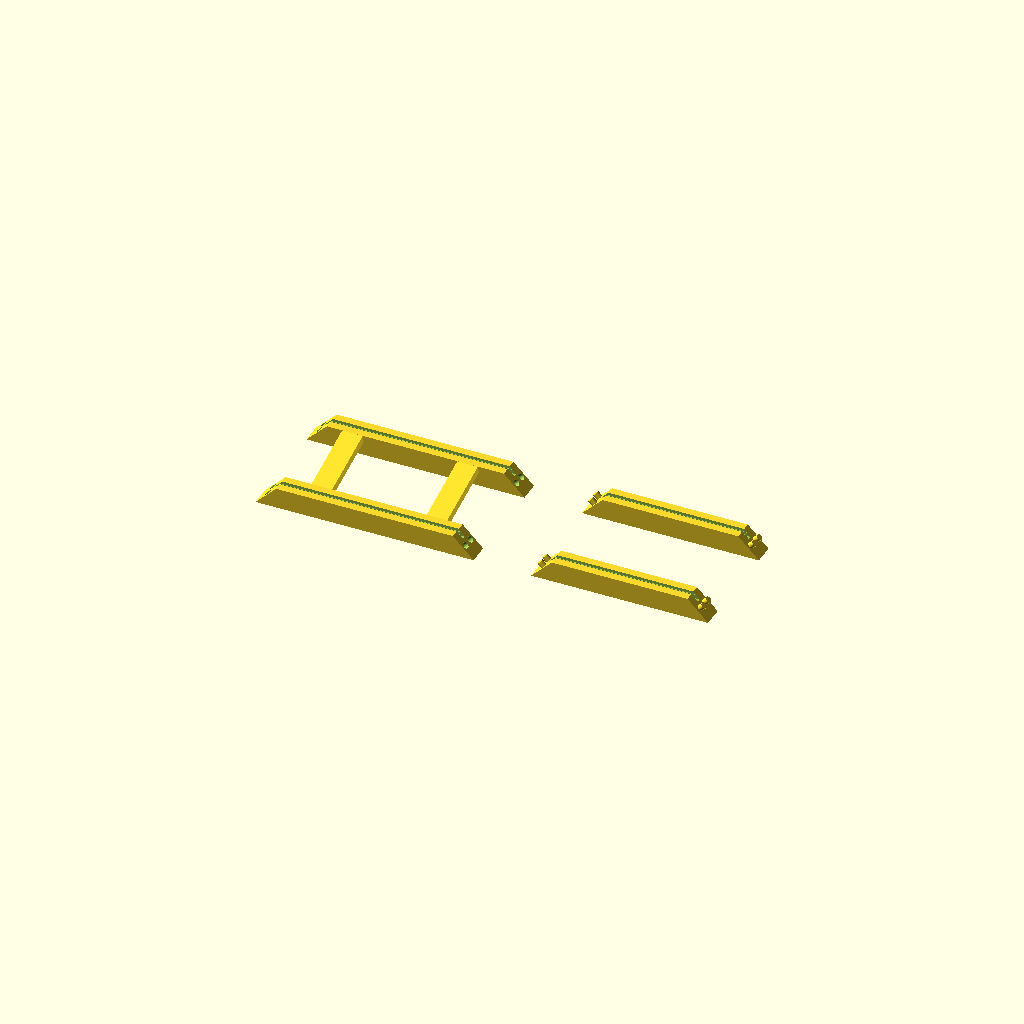
Cell 1: rendered with the file's own defaults.
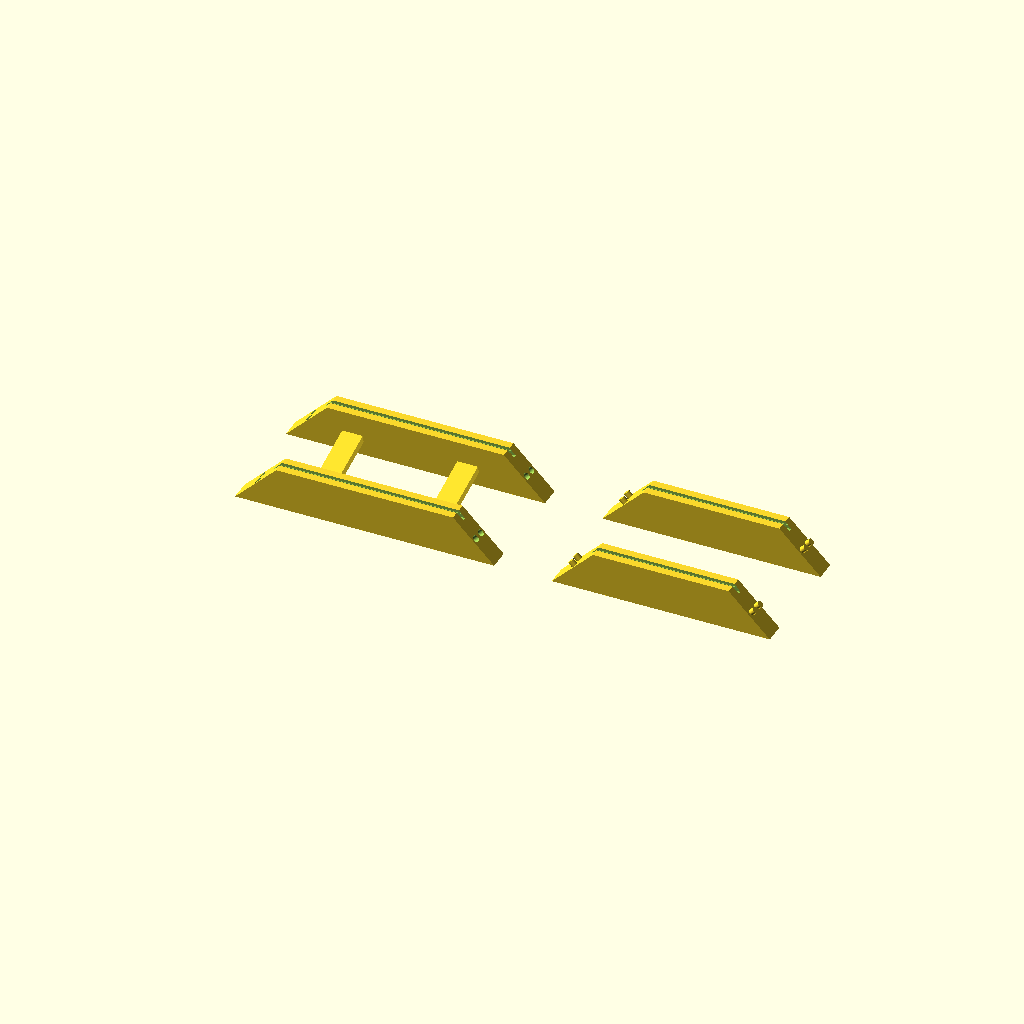
Cell 2: the same model with rail_w = 20.
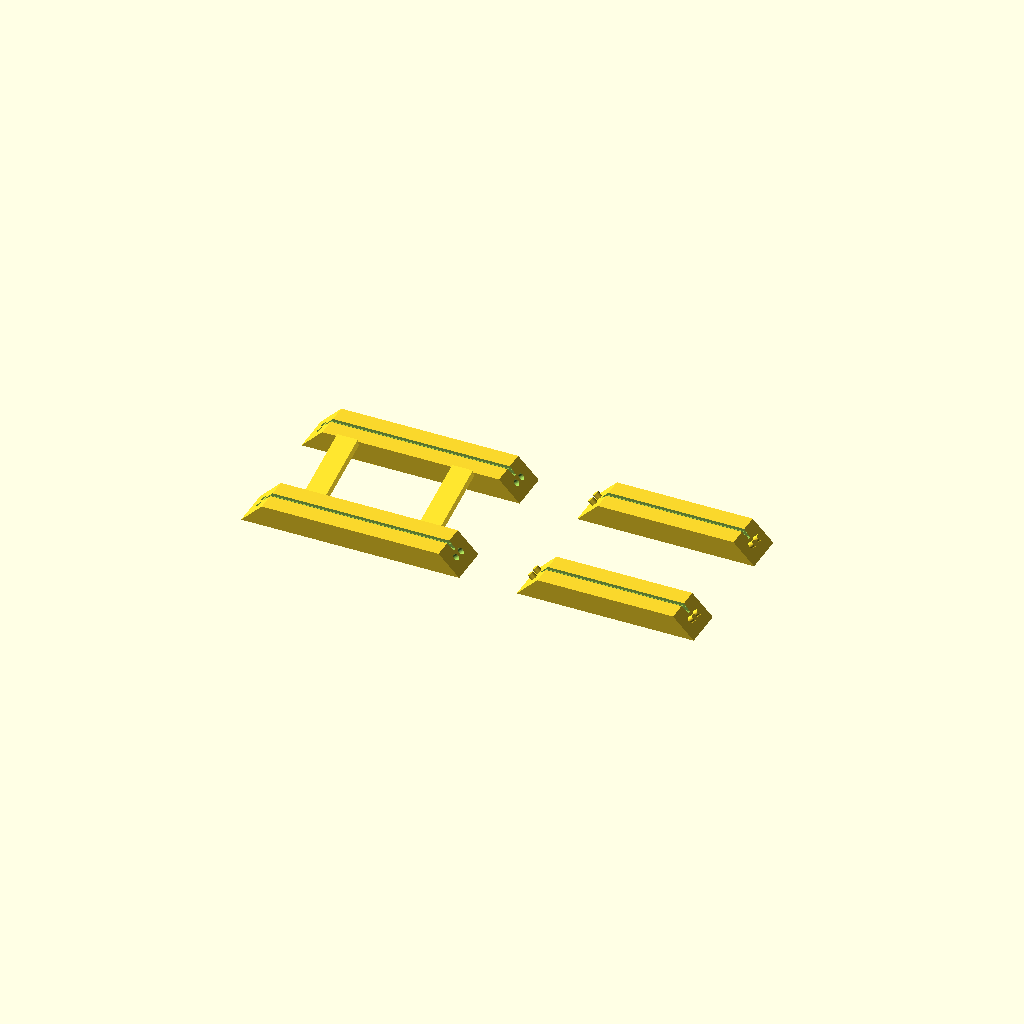
Cell 3: the same model with rail_z = 20.
One fixed orthographic camera (rotation 55°, 0°, 25°; colour scheme Cornfield) for every cell.
The OpenSCAD source (frame9.scad):
// ============================================================
// PCB Picture-Frame Rails — 4 PART EXPORT (TOP/BOTTOM/LEFT/RIGHT)
// - Miters oriented correctly: INNER edge is SHORT, OUTER edge is LONG (picture-frame style)
// - PCB channel captures thickness in Z, opens at INNER edge (Y=0)
// - Short rails (LEFT/RIGHT) have PEGS on both ends
// - Long rails (TOP/BOTTOM) have matching HOLES on both ends
// - Bottom rail has angled legs (attached OUTSIDE, never intrudes into channel)
// - PART selector exports ONE part at a time or a 4-object print plate
//
// PCB: 88 x 68 x 1.5 mm (as you set)
// Units: mm
// ============================================================

// ---------------- EXPORT SELECTOR ----------------
PART = "PLATE";   // "TOP","BOTTOM","LEFT","RIGHT","PLATE"

// ---------------- PCB ----------------
pcb_x = 90-4;
pcb_y = 70-4;
pcb_t = 1.5;

// ---------------- Rail cross-section ----------------
// Local coords (before placement):
// X = length
// Y = border width (inner edge at Y=0, outer at Y=rail_w)
// Z = thickness (centered)
rail_w = 10.0;
rail_z = 10.0;

// ---------------- Channel ----------------
// Captures PCB thickness in Z, open at inner edge (Y=0), seats into +Y
slot_clear = 0.10;
slot_z     = pcb_t + 2*slot_clear;
slot_depth = 3.0;

// ---------------- Corner press-fit pegs/holes ----------------
// Pegs are on LEFT/RIGHT rails; holes are on TOP/BOTTOM rails.
// Peg axis is NORMAL to the miter face (in XY plane), so they press-fit as the miter closes.
peg_d       = 3;   // peg diameter
peg_len     = 6;   // protrusion length from miter face
peg_clear   = 0.3;  // hole extra diameter (hole_d = peg_d + peg_clear)
peg_inset   = 0.3;   // move peg slightly inward from the face (prevents breakout)
peg_count_z = 2;     // 1 or 2 pegs per end
peg_z_sep   = 5.0;   // separation between pegs along Z (if peg_count_z=2)

// ---------------- Legs (bottom rail only) ----------------
legs_enable   = true;
leg_w         = 10.0;
leg_th        = 4.0;
leg_len       = 40.0;
leg_inset     = 15.0;
leg_angle_deg = 15;
leg_y_out     = 1.25;
leg_y_span    = 4.0;

// ---------------- Inner-edge lengths define opening ----------------
Lx_in = pcb_x; // long rails (top/bottom)
Ly_in = pcb_y; // short rails (left/right)

// ============================================================
// RAIL GEOMETRY — correct miter direction (inner short, outer long)
// ============================================================

module rail_outline_2d(L_in){
  // Inner edge (Y=0) length = L_in (SHORT)
  // Outer edge (Y=rail_w) length = L_in + 2*rail_w (LONG)
  polygon(points=[
    [-L_in/2,           0],
    [ L_in/2,           0],
    [ L_in/2 + rail_w,  rail_w],
    [-L_in/2 - rail_w,  rail_w]
  ]);
}

module rail_solid(L_in){
  linear_extrude(height=rail_z, center=true)
    rail_outline_2d(L_in);
}

module rail_with_channel(L_in){
  difference(){
    rail_solid(L_in);

    L_outer = L_in + 2*rail_w;

    // Main channel: open at Y=0, seats into +Y by slot_depth, height slot_z in Z.
    translate([0, slot_depth/2 - 0.01, 0])
      cube([L_outer + 4, slot_depth + 0.2, slot_z], center=true);

    // Flared mouth
    translate([0, 0.6, 0])
      cube([L_outer + 4, 1.4, slot_z + 0.6], center=true);
  }
}

// ============================================================
// Pegs / Holes on miter faces
// ============================================================
//
// We place features near the midline of each miter face:
// +X end miter face midpoint ~ (L_in/2 + rail_w/2, rail_w/2)
// -X end miter face midpoint ~ (-L_in/2 - rail_w/2, rail_w/2)
//
// For press-fit, peg axis is normal to the miter face:
// +X face normal ~ ( +1, -1 )  => angle -45°
// -X face normal ~ ( -1, -1 )  => angle -135°
//
// Cylinder is aligned to X axis first (rotate Y 90), then rotated about Z.

module cyl_along_xy(angle_deg, d, h){
  rotate([0,0,angle_deg])
    rotate([0,90,0])
      cylinder(d=d, h=h, center=true, $fn=36);
}

module end_features(L_in, end=+1, make_pegs=true){
  // end=+1 => +X end, end=-1 => -X end
  x_mid = (end==+1) ? ( L_in/2 + rail_w/2) : (-L_in/2 - rail_w/2);
  y_mid = rail_w/2;

  // outward normal direction angle
  ang  = (end==+1) ? -45 : -135;

  d_use = make_pegs ? peg_d : (peg_d + peg_clear);
  h_use = make_pegs ? peg_len : (peg_len + 1.0);

  // small inward shift to avoid breaking out the surface
  // shift is along negative outward normal (i.e., inward)
  // inward direction angles: +X end inward is +135°, -X end inward is +45°
  in_ang = (end==+1) ? 135 : 45;
  dx_in = peg_inset * cos(in_ang);
  dy_in = peg_inset * sin(in_ang);

  for (i=[0:peg_count_z-1]){
    z = (peg_count_z==1) ? 0 : (i==0 ? -peg_z_sep/2 : +peg_z_sep/2);

    translate([x_mid + dx_in, y_mid + dy_in, z])
      cyl_along_xy(ang, d_use, h_use);
  }
}

module add_pegs(L_in){
  // Add pegs on both ends
  end_features(L_in, end=+1, make_pegs=true);
  end_features(L_in, end=-1, make_pegs=true);
}

module cut_holes(L_in){
  // Cut holes on both ends
  end_features(L_in, end=+1, make_pegs=false);
  end_features(L_in, end=-1, make_pegs=false);
}

// ============================================================
// Legs (bottom rail only) — attached OUTSIDE (Y > rail_w)
// ============================================================

module angled_leg_at(xpos){
  y0 = rail_w + leg_y_out;

  translate([xpos, y0, 0])
    rotate([leg_angle_deg,0,0])
      translate([0, -leg_y_span/2, rail_z/2 + leg_len/2])
        cube([leg_w, leg_y_span, leg_len], center=true);
}

// ============================================================
// Rail part builder with optional pegs/holes
// ============================================================

module rail_part(L_in, is_bottom=false, with_pegs=false, with_holes=false){
  difference(){
    union(){
      rail_with_channel(L_in);
      if (with_pegs) add_pegs(L_in);

      if (is_bottom && legs_enable){
        for (sx=[-1,1])
          angled_leg_at(sx*(L_in/2 - leg_inset));
      }
    }
    if (with_holes) cut_holes(L_in);
  }
}

// ============================================================
// Individual rails (4 parts)
// - TOP/BOTTOM (long) have HOLES
// - LEFT/RIGHT (short) have PEGS
// ============================================================

module top_rail()    { rail_part(Lx_in, false, with_pegs=false, with_holes=true ); }
module bottom_rail() { rail_part(Lx_in, true,  with_pegs=false, with_holes=true ); }
module left_rail()   { rail_part(Ly_in, false, with_pegs=true,  with_holes=false); }
module right_rail()  { rail_part(Ly_in, false, with_pegs=true,  with_holes=false); }

// ============================================================
// Print orientation: channel faces UP (+Z)
// Rotate so +Y becomes +Z. Then lift by rail_w so it's on the bed.
// ============================================================

module top_print()    { translate([0,0,rail_w]) rotate([-90,0,0]) top_rail(); }
module bottom_print() { translate([0,0,rail_w]) rotate([-90,0,0]) bottom_rail(); }
module left_print()   { translate([0,0,rail_w]) rotate([-90,0,0]) left_rail(); }
module right_print()  { translate([0,0,rail_w]) rotate([-90,0,0]) right_rail(); }

// ============================================================
// Print plate (4 separate objects in one STL)
// ============================================================

module plate_print(){
  gap = 18;

  xshift = max(Lx_in + 2*rail_w, Ly_in + 2*rail_w) + gap;
  yshift = rail_z + gap + 25; // room for legs

  top_print();
  translate([0, -yshift, 0]) bottom_print();
  translate([xshift, 0, 0]) left_print();
  translate([xshift, -yshift, 0]) right_print();
}

// ============================================================
// OUTPUT SELECTOR
// ============================================================

if (PART == "TOP")         top_print();
else if (PART == "BOTTOM") bottom_print();
else if (PART == "LEFT")   left_print();
else if (PART == "RIGHT")  right_print();
else                       plate_print();  // "PLATE"
Parameter table extracted from the source (name, type, default, range or options):
PART: string, default "PLATE"
pcb_t: number, default 1.5
rail_w: number, default 10
rail_z: number, default 10
slot_clear: number, default 0.1
slot_depth: number, default 3
peg_d: number, default 3
peg_len: number, default 6
peg_clear: number, default 0.3
peg_inset: number, default 0.3
peg_count_z: number, default 2
peg_z_sep: number, default 5
legs_enable: bool, default true
leg_w: number, default 10
leg_th: number, default 4
leg_len: number, default 40
leg_inset: number, default 15
leg_angle_deg: number, default 15
leg_y_out: number, default 1.25
leg_y_span: number, default 4
